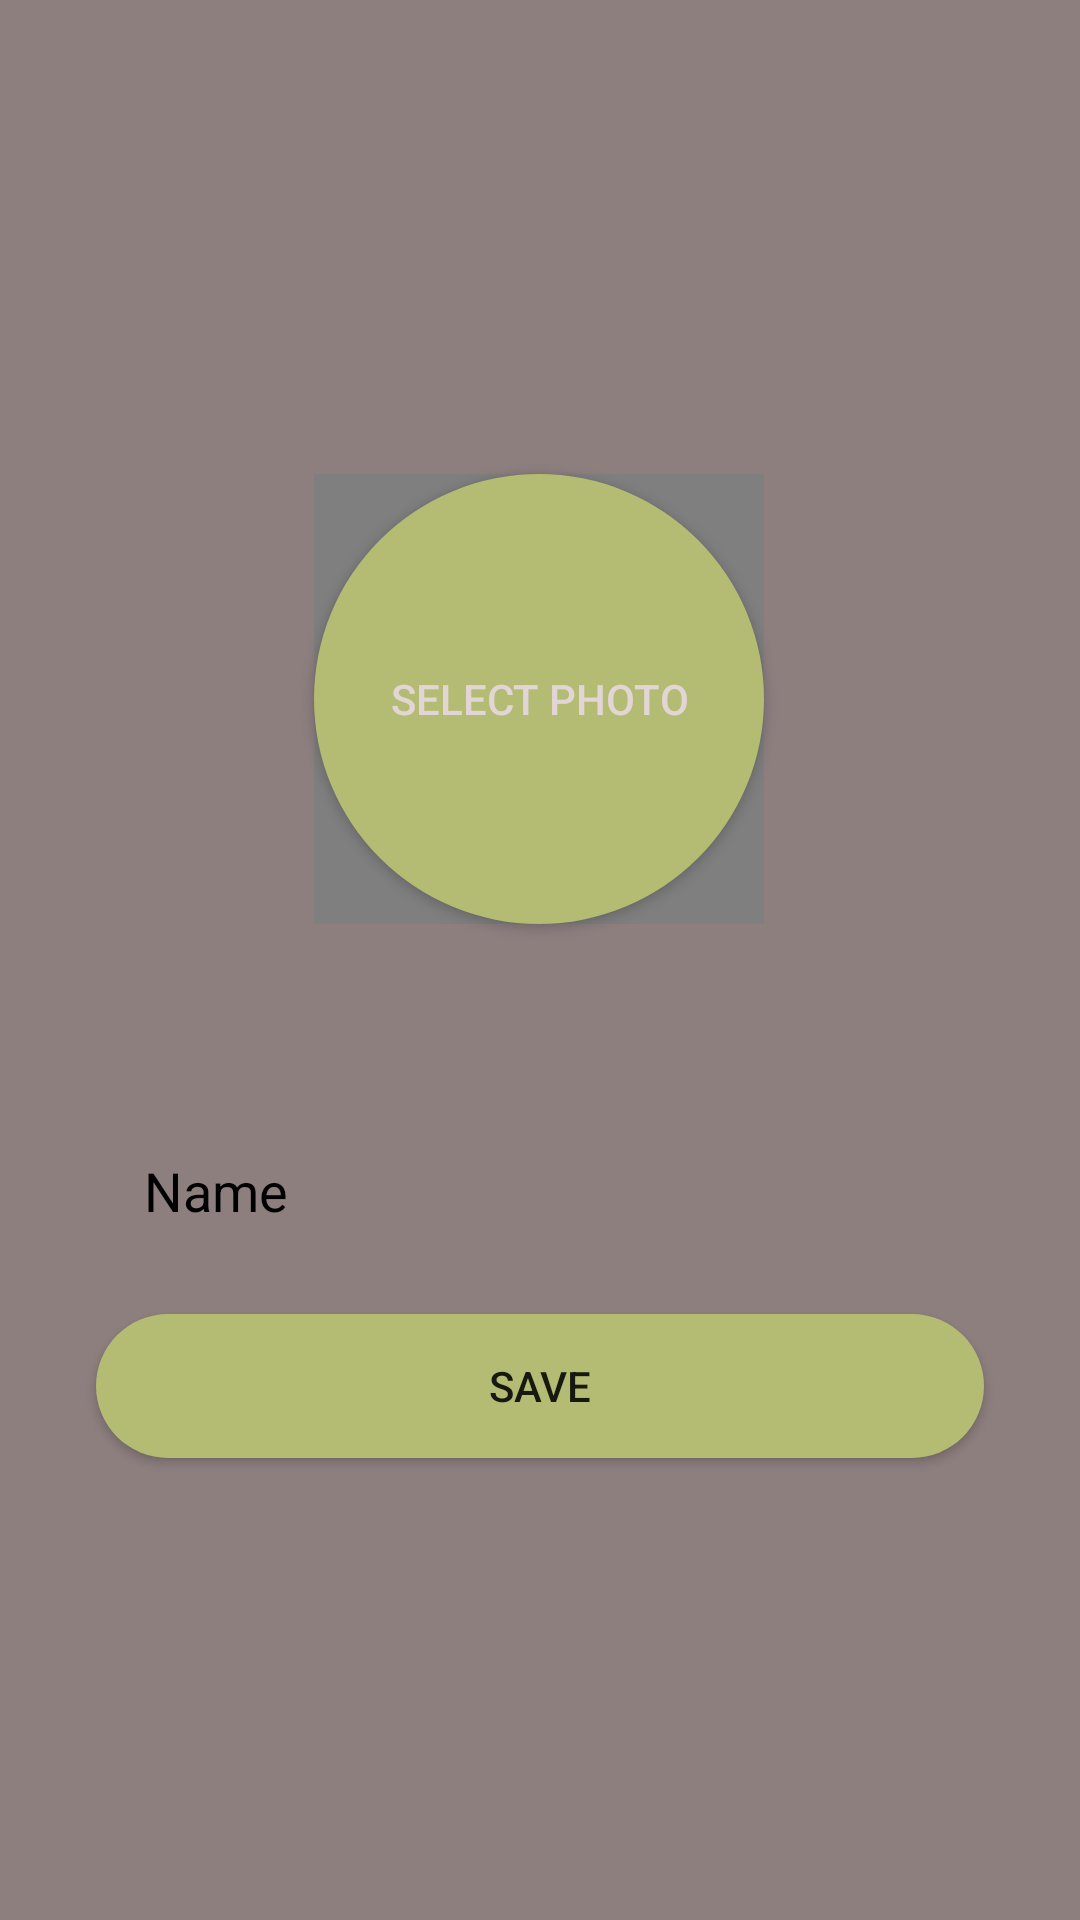

Android layout source for this screen:
<!-- AndroidManifest.xml: application theme Theme.Messagram -->
<!-- res/layout/fragment_account.xml -->
<?xml version="1.0" encoding="utf-8"?>
<androidx.constraintlayout.widget.ConstraintLayout xmlns:android="http://schemas.android.com/apk/res/android"
    xmlns:app="http://schemas.android.com/apk/res-auto"
    xmlns:tools="http://schemas.android.com/tools"
    android:layout_width="match_parent"
    android:layout_height="match_parent"
    android:background="@color/DoubleColonialWhite">

    <EditText
        android:id="@+id/username_account"
        android:layout_width="0dp"
        android:layout_height="50dp"
        android:layout_marginStart="32dp"
        android:layout_marginTop="372dp"
        android:layout_marginEnd="32dp"
        android:background="@drawable/rounded_edittext_register_login"
        android:ems="10"
        android:hint="Name"
        android:inputType="textPersonName"
        android:paddingLeft="16dp"
        android:textColor="@color/black"
        android:textColorHint="@color/black"
        app:layout_constraintEnd_toEndOf="parent"
        app:layout_constraintHorizontal_bias="0.0"
        app:layout_constraintStart_toStartOf="parent"
        app:layout_constraintTop_toTopOf="parent" />

    <de.hdodenhof.circleimageview.CircleImageView
        android:id="@+id/select_photo_image_view_account"
        android:layout_width="150dp"
        android:layout_height="150dp"
        app:civ_border_color="@color/black"
        app:civ_border_width="2dp"
        app:layout_constraintBottom_toBottomOf="@+id/select_photo_button_account"
        app:layout_constraintEnd_toEndOf="@+id/select_photo_button_account"
        app:layout_constraintHorizontal_bias="0.0"
        app:layout_constraintStart_toStartOf="@+id/select_photo_button_account"
        app:layout_constraintTop_toTopOf="@+id/select_photo_button_account"
        app:layout_constraintVertical_bias="1.0" />

    <Button
        android:id="@+id/save_change_account"
        android:layout_width="0dp"
        android:layout_height="wrap_content"
        android:layout_marginTop="16dp"
        android:background="@drawable/rounded_button_login_register"
        android:text="Save"
        app:layout_constraintEnd_toEndOf="@+id/username_account"
        app:layout_constraintHorizontal_bias="0.0"
        app:layout_constraintStart_toStartOf="@+id/username_account"
        app:layout_constraintTop_toBottomOf="@+id/username_account" />

    <Button
        android:id="@+id/select_photo_button_account"
        android:layout_width="150dp"
        android:layout_height="150dp"
        android:layout_marginBottom="64dp"
        android:background="@drawable/rounded_select_photo_button"
        android:text="SELECT PHOTO"
        android:textColor="@color/white"
        app:layout_constraintBottom_toTopOf="@+id/username_account"
        app:layout_constraintEnd_toEndOf="@+id/username_account"
        app:layout_constraintHorizontal_bias="0.497"
        app:layout_constraintStart_toStartOf="@+id/username_account" />

</androidx.constraintlayout.widget.ConstraintLayout>
<!-- resources referenced by this layout -->
<resources>
  <color name="DoubleColonialWhite">#8e7f7f</color>
  <color name="black">#FF000000</color>
  <color name="white">#e2d5d5</color>
  <!-- drawable rounded_button_login_register (drawable) -->
  <?xml version="1.0" encoding="utf-8"?>
  <shape xmlns:android="http://schemas.android.com/apk/res/android">
  <solid android:color="@color/Gimblet"/>
      <corners android:radius="25dp"/>
  </shape>
  <!-- drawable rounded_select_photo_button (drawable) -->
  <?xml version="1.0" encoding="utf-8"?>
  <shape xmlns:android="http://schemas.android.com/apk/res/android">
  
      <solid android:color="@color/Gimblet"/>
      <corners android:radius="75dp"/>
  
  </shape>
  <style name="Theme.Messagram" parent="Theme.MaterialComponents.DayNight.DarkActionBar">
          
          <item name="colorPrimary">@color/purple_500</item>
          <item name="colorPrimaryVariant">@color/purple_700</item>
          <item name="colorOnPrimary">@color/white</item>
          
          <item name="colorSecondary">@color/teal_200</item>
          <item name="colorSecondaryVariant">@color/teal_700</item>
          <item name="colorOnSecondary">@color/black</item>
          
          <item name="android:statusBarColor">?attr/colorPrimaryVariant</item>
          
      </style>
  <color name="Gimblet">#b4bb72</color>
  <color name="purple_500">#865858</color>
  <color name="purple_700">#865858</color>
  <color name="teal_200">#FF03DAC5</color>
  <color name="teal_700">#8e7f7f</color>
</resources>
